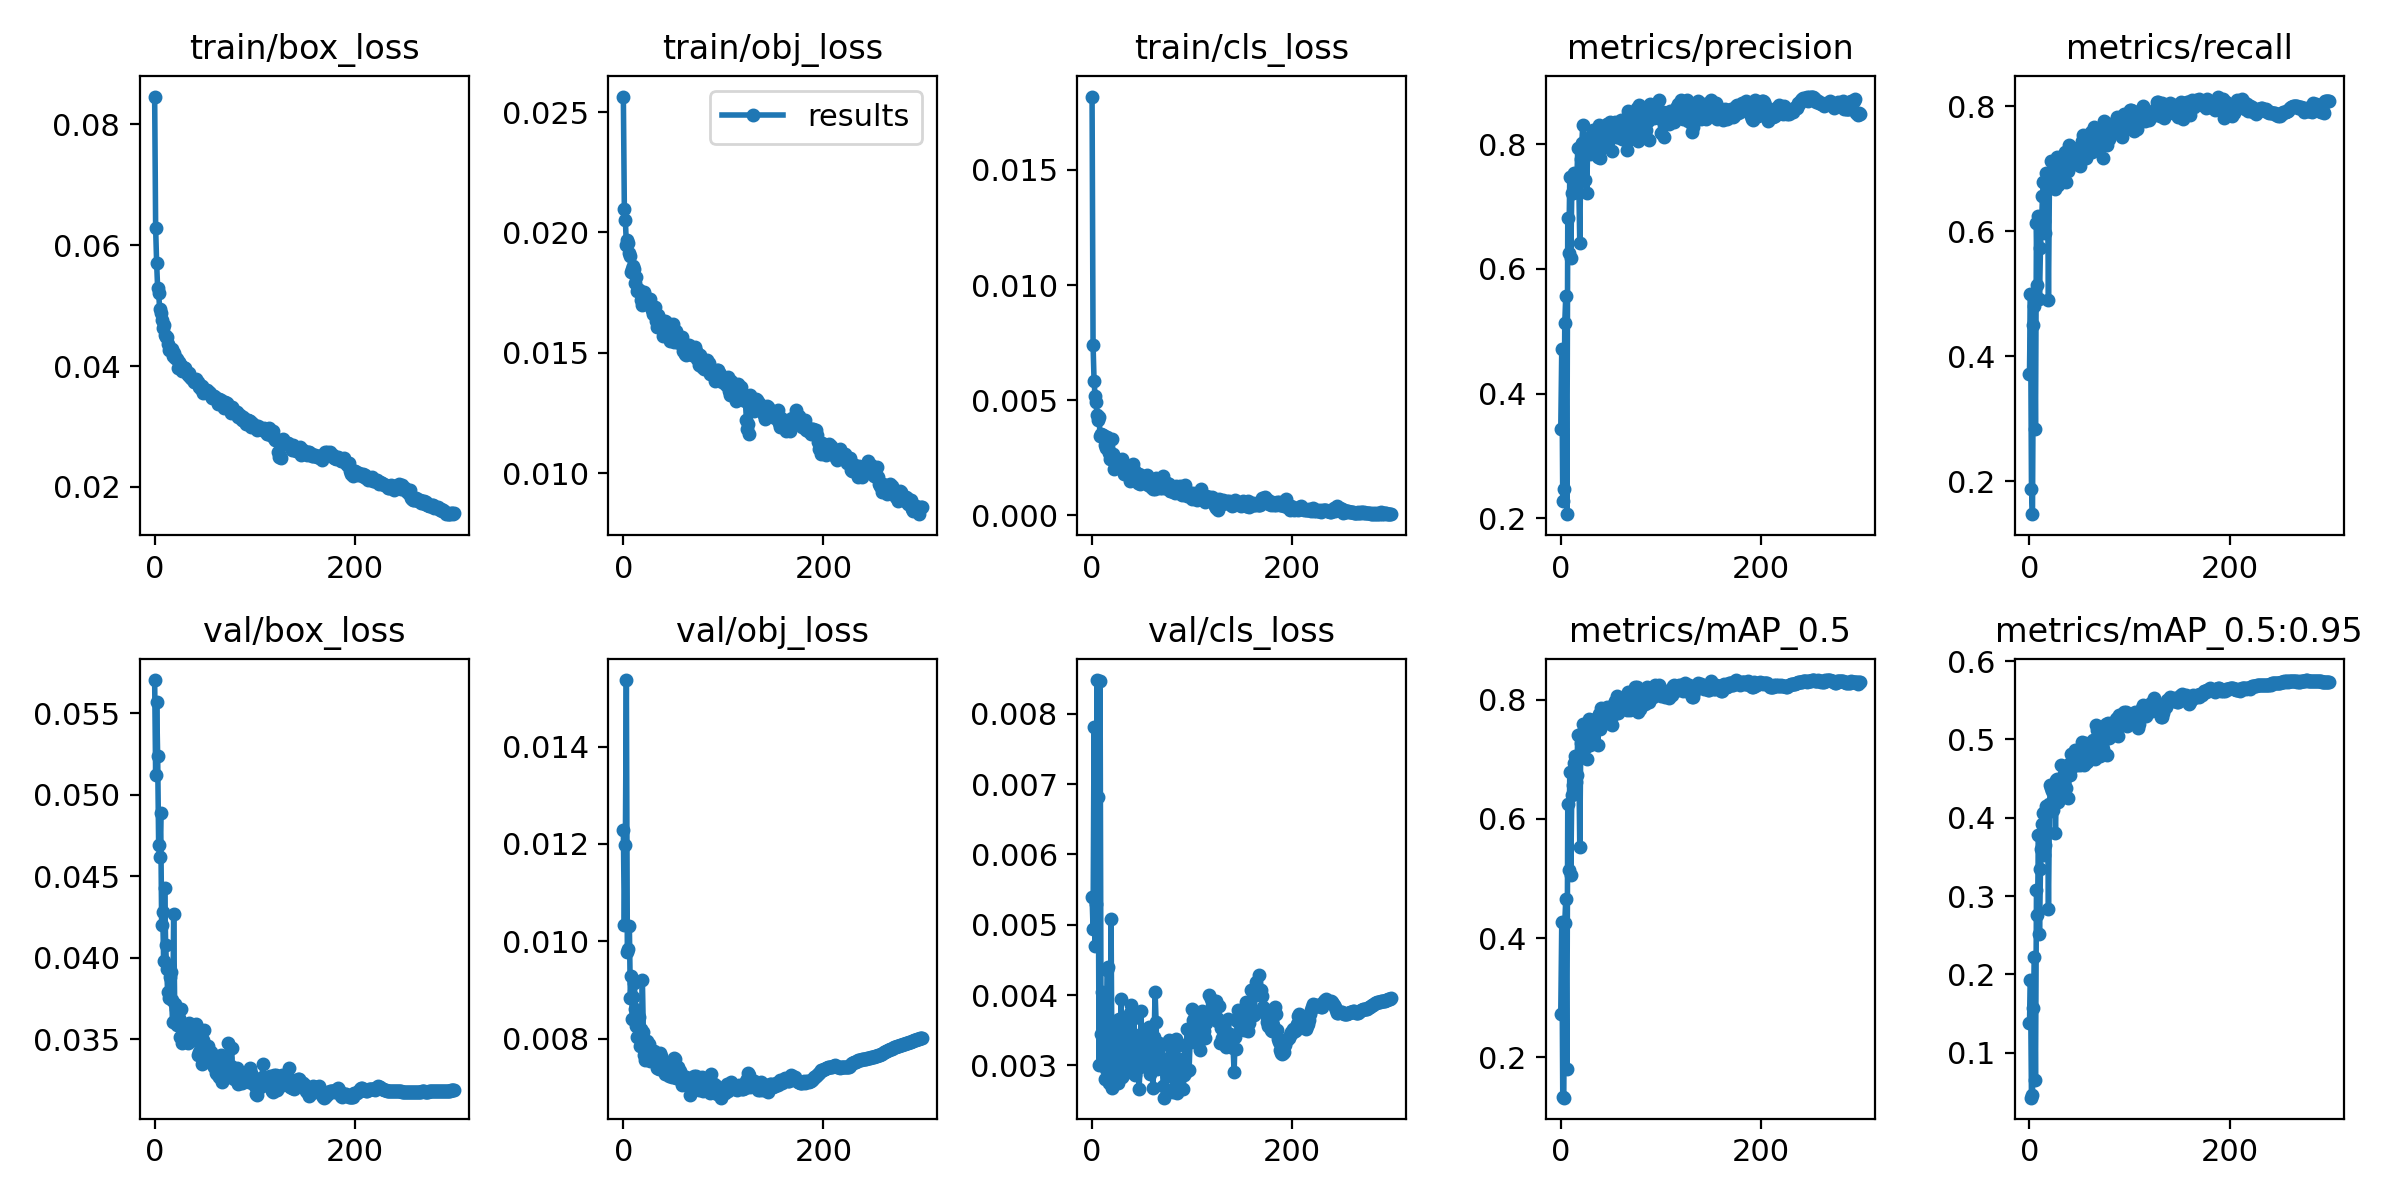

The table this chart was drawn from, first rows:
epoch, train/box_loss, train/obj_loss, train/cls_loss, metrics/precision, metrics/recall, metrics/mAP_0.5, metrics/mAP_0.5:0.95, val/box_loss, val/obj_loss, val/cls_loss, x/lr0, x/lr1, x/lr2
0, 0.08463, 0.02565, 0.01818, 0.3433, 0.3721, 0.2731, 0.1383, 0.05704, 0.01229, 0.005402, 0.07054, 0.003274, 0.003274
1, 0.0628, 0.02097, 0.007403, 0.472, 0.4993, 0.4262, 0.1925, 0.05119, 0.01034, 0.004946, 0.04051, 0.006585, 0.006585
2, 0.05699, 0.02052, 0.005836, 0.2279, 0.1884, 0.1324, 0.04242, 0.05571, 0.01197, 0.007816, 0.01047, 0.009875, 0.009875
3, 0.05287, 0.0195, 0.005183, 0.2473, 0.1477, 0.1319, 0.04591, 0.05236, 0.01537, 0.004695, 0.009901, 0.009901, 0.009901
4, 0.05209, 0.01968, 0.004907, 0.5132, 0.45, 0.4259, 0.1566, 0.04695, 0.00978, 0.00529, 0.009901, 0.009901, 0.009901
5, 0.04953, 0.01958, 0.004372, 0.5565, 0.4796, 0.4648, 0.2218, 0.04618, 0.009848, 0.008481, 0.009868, 0.009868, 0.009868
6, 0.04879, 0.01912, 0.00416, 0.2069, 0.2843, 0.1807, 0.06524, 0.04886, 0.01032, 0.006821, 0.009835, 0.009835, 0.009835
7, 0.04759, 0.01902, 0.004284, 0.6808, 0.6131, 0.6244, 0.3073, 0.04203, 0.008835, 0.003005, 0.009802, 0.009802, 0.009802
8, 0.04627, 0.01835, 0.003433, 0.625, 0.5135, 0.5143, 0.276, 0.04284, 0.009283, 0.008474, 0.009769, 0.009769, 0.009769
9, 0.04675, 0.0185, 0.003532, 0.7476, 0.6244, 0.6781, 0.3777, 0.03983, 0.008394, 0.003443, 0.009736, 0.009736, 0.009736
10, 0.04506, 0.0186, 0.003512, 0.6171, 0.4915, 0.5058, 0.2509, 0.04431, 0.008858, 0.004039, 0.009703, 0.009703, 0.009703
11, 0.04481, 0.01849, 0.003501, 0.7215, 0.5737, 0.6406, 0.335, 0.04077, 0.009154, 0.003636, 0.00967, 0.00967, 0.00967
12, 0.04476, 0.01788, 0.003454, 0.7222, 0.6083, 0.6577, 0.3601, 0.03932, 0.008606, 0.003436, 0.009637, 0.009637, 0.009637
13, 0.04367, 0.01815, 0.003072, 0.7532, 0.6556, 0.6931, 0.392, 0.03789, 0.008252, 0.00281, 0.009604, 0.009604, 0.009604
14, 0.04264, 0.01756, 0.002944, 0.7329, 0.6789, 0.7059, 0.4059, 0.03753, 0.008043, 0.002948, 0.009571, 0.009571, 0.009571
15, 0.0429, 0.01765, 0.003387, 0.7239, 0.6162, 0.6621, 0.3528, 0.03882, 0.008423, 0.004353, 0.009538, 0.009538, 0.009538
16, 0.04263, 0.01763, 0.002876, 0.739, 0.5971, 0.6739, 0.3652, 0.03913, 0.008454, 0.004403, 0.009505, 0.009505, 0.009505
17, 0.04285, 0.01756, 0.002701, 0.7934, 0.6937, 0.7408, 0.4145, 0.03743, 0.007857, 0.002751, 0.009472, 0.009472, 0.009472
18, 0.0416, 0.0172, 0.002468, 0.7397, 0.6715, 0.7043, 0.4058, 0.03603, 0.008208, 0.002939, 0.009439, 0.009439, 0.009439
19, 0.04217, 0.01697, 0.002526, 0.6407, 0.4905, 0.5528, 0.2834, 0.04269, 0.009215, 0.005077, 0.009406, 0.009406, 0.009406
20, 0.04134, 0.01706, 0.003297, 0.7754, 0.6892, 0.7279, 0.4172, 0.03719, 0.008131, 0.002671, 0.009373, 0.009373, 0.009373
21, 0.04128, 0.01752, 0.002647, 0.8011, 0.6875, 0.7439, 0.4412, 0.03688, 0.007669, 0.002876, 0.00934, 0.00934, 0.00934
22, 0.04125, 0.01734, 0.002023, 0.8302, 0.7128, 0.7597, 0.4381, 0.0359, 0.007559, 0.003511, 0.009307, 0.009307, 0.009307
23, 0.03961, 0.01716, 0.002432, 0.795, 0.6885, 0.7352, 0.4347, 0.036, 0.007601, 0.003629, 0.009274, 0.009274, 0.009274
24, 0.04073, 0.0171, 0.002467, 0.7422, 0.6713, 0.7186, 0.4105, 0.0363, 0.007954, 0.003303, 0.009241, 0.009241, 0.009241
25, 0.04031, 0.01722, 0.002179, 0.801, 0.6821, 0.7389, 0.4349, 0.03515, 0.0078, 0.003479, 0.009208, 0.009208, 0.009208
26, 0.04008, 0.01698, 0.002418, 0.7214, 0.6673, 0.7007, 0.3805, 0.03685, 0.007891, 0.002743, 0.009175, 0.009175, 0.009175
27, 0.03924, 0.01724, 0.00237, 0.8081, 0.7004, 0.745, 0.4484, 0.03477, 0.007545, 0.00366, 0.009142, 0.009142, 0.009142
28, 0.03977, 0.01693, 0.002252, 0.8056, 0.7185, 0.7673, 0.4492, 0.03574, 0.007691, 0.002833, 0.009109, 0.009109, 0.009109
29, 0.03968, 0.01677, 0.002191, 0.7841, 0.6734, 0.7249, 0.4202, 0.03585, 0.007664, 0.003948, 0.009076, 0.009076, 0.009076
30, 0.03961, 0.01662, 0.002456, 0.8121, 0.7008, 0.7547, 0.4289, 0.03536, 0.007623, 0.00283, 0.009043, 0.009043, 0.009043
31, 0.03909, 0.0167, 0.002031, 0.8055, 0.7115, 0.7426, 0.4392, 0.03579, 0.007757, 0.002866, 0.00901, 0.00901, 0.00901
32, 0.03883, 0.01692, 0.001817, 0.8232, 0.7111, 0.7661, 0.4678, 0.0358, 0.007648, 0.002885, 0.008977, 0.008977, 0.008977
33, 0.03852, 0.01631, 0.002158, 0.8004, 0.6867, 0.7524, 0.4434, 0.03479, 0.007537, 0.003237, 0.008944, 0.008944, 0.008944
34, 0.03877, 0.01608, 0.001862, 0.8158, 0.7085, 0.7633, 0.4532, 0.036, 0.007388, 0.003535, 0.008911, 0.008911, 0.008911
35, 0.03823, 0.01655, 0.00208, 0.8108, 0.713, 0.7615, 0.4518, 0.03497, 0.007461, 0.002912, 0.008878, 0.008878, 0.008878
36, 0.03801, 0.01643, 0.002031, 0.8191, 0.7268, 0.7692, 0.4596, 0.03498, 0.007377, 0.00327, 0.008845, 0.008845, 0.008845
37, 0.03783, 0.01635, 0.001748, 0.7795, 0.6781, 0.7247, 0.4383, 0.035, 0.007707, 0.003611, 0.008812, 0.008812, 0.008812
38, 0.0379, 0.01633, 0.001513, 0.83, 0.725, 0.7758, 0.4603, 0.03494, 0.007637, 0.003745, 0.008779, 0.008779, 0.008779
39, 0.0373, 0.01625, 0.001808, 0.7783, 0.6955, 0.7507, 0.4259, 0.03589, 0.00749, 0.003859, 0.008746, 0.008746, 0.008746
40, 0.03733, 0.01572, 0.001845, 0.8264, 0.7377, 0.7869, 0.4689, 0.03537, 0.007411, 0.002921, 0.008713, 0.008713, 0.008713
41, 0.03785, 0.01623, 0.00223, 0.7934, 0.7168, 0.7575, 0.4553, 0.03592, 0.007524, 0.003444, 0.00868, 0.00868, 0.00868
42, 0.03736, 0.01631, 0.001975, 0.8252, 0.7195, 0.7808, 0.4813, 0.03548, 0.007268, 0.003678, 0.008647, 0.008647, 0.008647
43, 0.0374, 0.01628, 0.001832, 0.8001, 0.7319, 0.773, 0.4647, 0.03406, 0.007439, 0.002857, 0.008614, 0.008614, 0.008614
44, 0.03653, 0.01568, 0.001823, 0.8276, 0.7321, 0.7803, 0.474, 0.03423, 0.007386, 0.003049, 0.008581, 0.008581, 0.008581
45, 0.03689, 0.0161, 0.001548, 0.8286, 0.7077, 0.7749, 0.4815, 0.03475, 0.007417, 0.003267, 0.008548, 0.008548, 0.008548
46, 0.0362, 0.01587, 0.001393, 0.8321, 0.7249, 0.7887, 0.4863, 0.0341, 0.007239, 0.003271, 0.008515, 0.008515, 0.008515
47, 0.03663, 0.01548, 0.001789, 0.8327, 0.713, 0.7769, 0.4734, 0.03351, 0.007424, 0.002668, 0.008482, 0.008482, 0.008482
48, 0.03556, 0.01577, 0.001382, 0.809, 0.7321, 0.7682, 0.468, 0.03494, 0.007446, 0.002972, 0.008449, 0.008449, 0.008449
49, 0.03592, 0.01577, 0.001561, 0.8346, 0.7171, 0.7771, 0.4825, 0.03554, 0.007216, 0.003773, 0.008416, 0.008416, 0.008416
50, 0.03587, 0.0162, 0.001649, 0.8228, 0.7204, 0.7724, 0.4695, 0.03427, 0.007373, 0.003048, 0.008383, 0.008383, 0.008383
51, 0.03586, 0.01545, 0.001724, 0.789, 0.7036, 0.7577, 0.4678, 0.03397, 0.007608, 0.003377, 0.00835, 0.00835, 0.00835
52, 0.03598, 0.01589, 0.001687, 0.8233, 0.7213, 0.775, 0.4767, 0.03443, 0.007573, 0.003401, 0.008317, 0.008317, 0.008317
53, 0.03558, 0.01589, 0.00163, 0.8209, 0.7449, 0.7937, 0.4966, 0.03457, 0.007187, 0.00328, 0.008284, 0.008284, 0.008284
54, 0.03563, 0.01569, 0.001476, 0.8359, 0.7531, 0.7987, 0.4902, 0.03403, 0.007196, 0.003406, 0.008251, 0.008251, 0.008251
55, 0.0356, 0.01566, 0.001733, 0.8108, 0.7291, 0.7793, 0.4672, 0.03379, 0.007413, 0.003127, 0.008218, 0.008218, 0.008218
56, 0.03505, 0.01541, 0.001303, 0.8332, 0.7383, 0.8059, 0.4956, 0.03424, 0.007207, 0.00329, 0.008185, 0.008185, 0.008185
57, 0.03471, 0.01548, 0.001559, 0.8119, 0.7161, 0.7779, 0.4785, 0.03354, 0.007334, 0.00354, 0.008152, 0.008152, 0.008152
58, 0.03511, 0.01555, 0.001378, 0.8286, 0.7403, 0.785, 0.4713, 0.03345, 0.00726, 0.002883, 0.008119, 0.008119, 0.008119
59, 0.03497, 0.01566, 0.001241, 0.83, 0.7486, 0.7906, 0.4939, 0.03333, 0.007051, 0.003431, 0.008086, 0.008086, 0.008086
... 240 more rows
